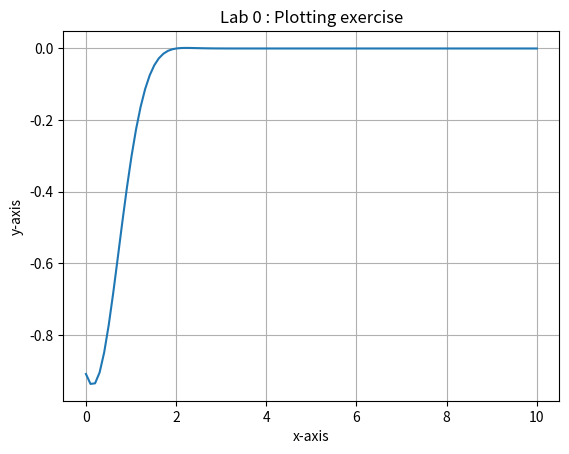

Recreate this plot in Python.
import matplotlib.pyplot as plt
import numpy as np
x = np.linspace(0.0, 10.0, 100)
f_x = np.sin(x - 2)*np.exp(-x**2)
plt.figure()
plt.plot(x, f_x)
plt.title("Lab 0 : Plotting exercise")
plt.xlabel("x-axis")
plt.ylabel("y-axis")
plt.grid()
plt.show()
